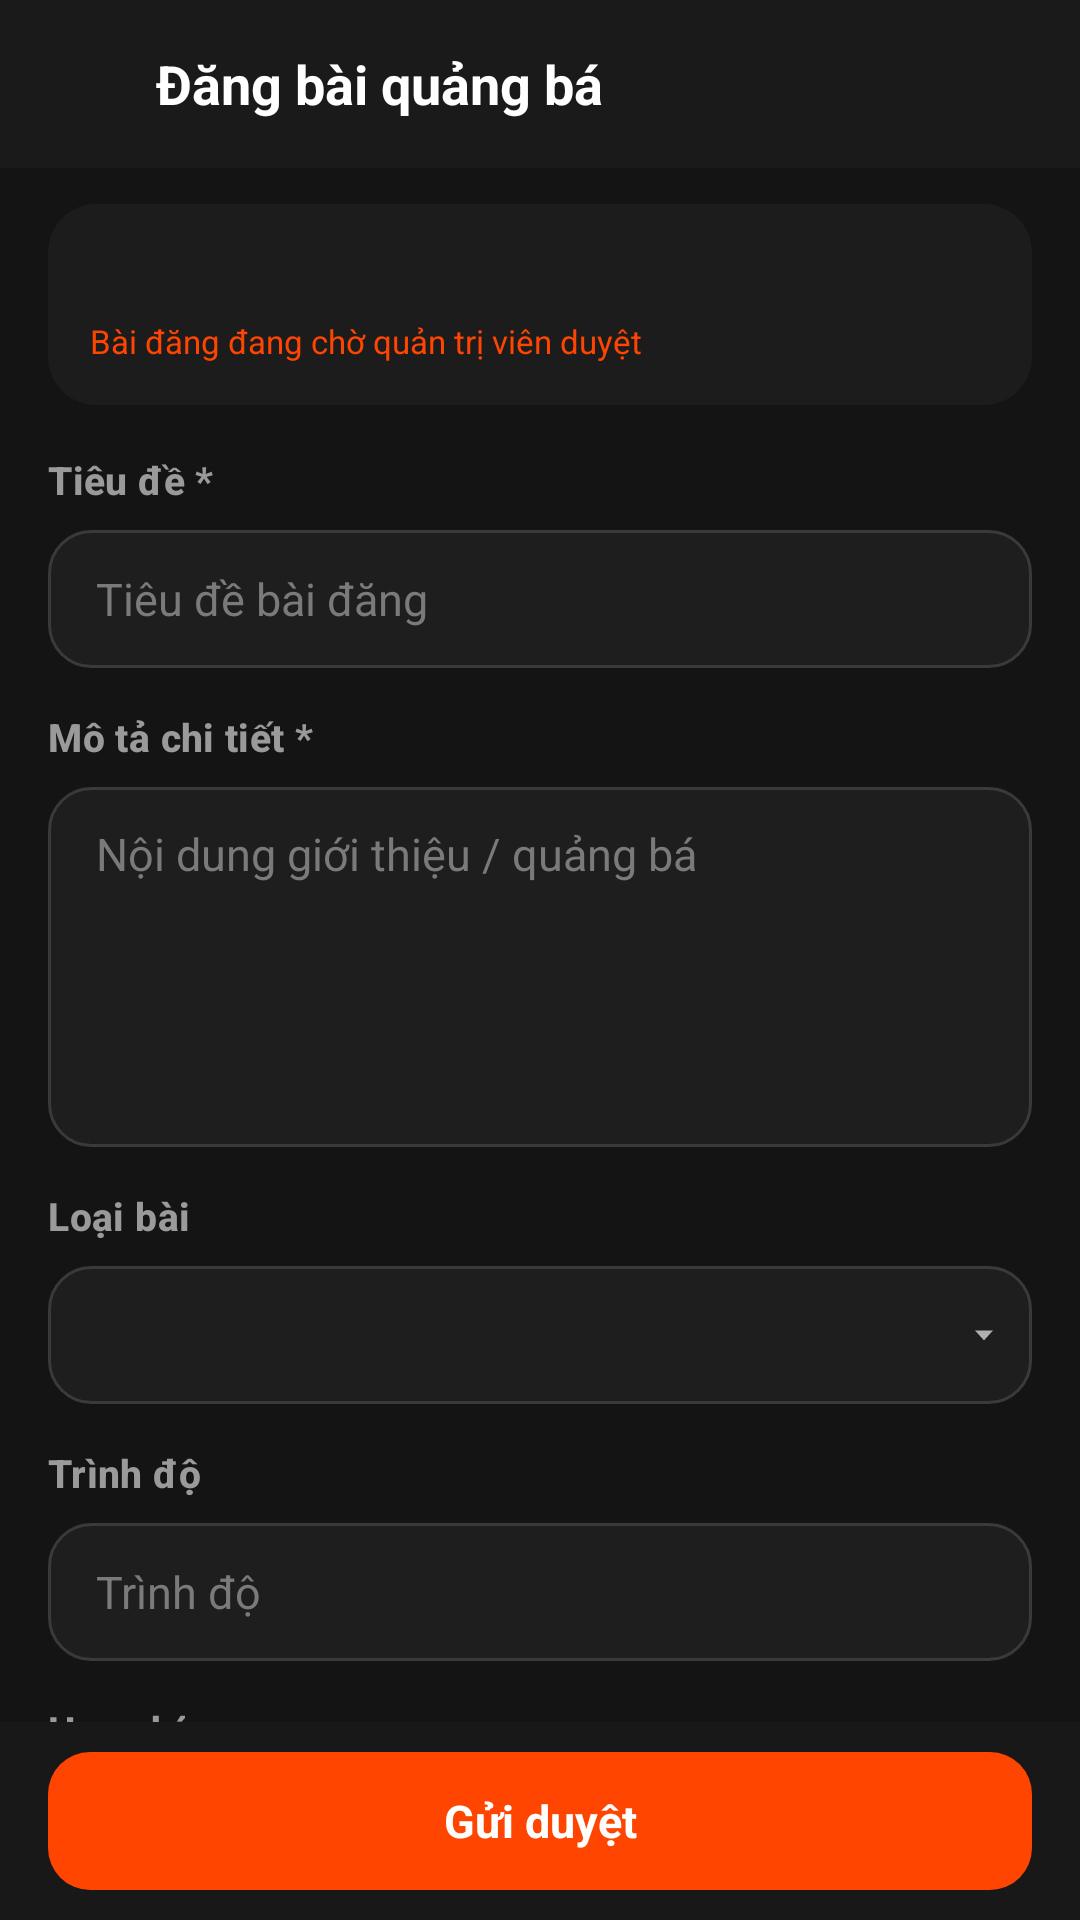

Produce the Android XML layout that renders to this screen, including the resource entries it uses.
<!-- AndroidManifest.xml: application theme Theme.EngQA -->
<!-- res/layout/activity_create_promo.xml -->
<?xml version="1.0" encoding="utf-8"?>
<LinearLayout xmlns:android="http://schemas.android.com/apk/res/android"
    xmlns:tools="http://schemas.android.com/tools"
    android:id="@+id/createPromoRoot"
    android:layout_width="match_parent"
    android:layout_height="match_parent"
    android:background="@color/bg_screen"
    android:orientation="vertical"
    tools:context=".CreatePromoActivity">

    <LinearLayout
        android:layout_width="match_parent"
        android:layout_height="56dp"
        android:background="@color/bg_topbar"
        android:gravity="center_vertical"
        android:orientation="horizontal">

        <ImageView
            android:id="@+id/btnBack"
            android:layout_width="40dp"
            android:layout_height="40dp"
            android:layout_marginStart="6dp"
            android:background="?attr/selectableItemBackgroundBorderless"
            android:contentDescription="@string/back"
            android:padding="8dp"
            android:src="@drawable/ic_arrow_back" />

        <TextView
            android:layout_width="0dp"
            android:layout_height="wrap_content"
            android:layout_marginStart="6dp"
            android:layout_weight="1"
            android:text="@string/promo_create_title"
            android:textColor="@color/text_primary"
            android:textSize="18sp"
            android:textStyle="bold" />
    </LinearLayout>

    <ScrollView
        android:layout_width="match_parent"
        android:layout_height="0dp"
        android:layout_weight="1"
        android:fillViewport="true"
        android:scrollbars="none">

        <LinearLayout
            android:layout_width="match_parent"
            android:layout_height="wrap_content"
            android:orientation="vertical"
            android:paddingStart="16dp"
            android:paddingTop="12dp"
            android:paddingEnd="16dp"
            android:paddingBottom="16dp">

            
            <LinearLayout
                android:layout_width="match_parent"
                android:layout_height="wrap_content"
                android:background="@drawable/bg_card"
                android:orientation="vertical"
                android:padding="14dp">

                <TextView
                    android:id="@+id/tvPromoCenterName"
                    android:layout_width="match_parent"
                    android:layout_height="wrap_content"
                    android:textColor="@color/text_primary"
                    android:textSize="15sp"
                    android:textStyle="bold" />

                <TextView
                    android:id="@+id/tvPromoPendingNote"
                    android:layout_width="match_parent"
                    android:layout_height="wrap_content"
                    android:layout_marginTop="4dp"
                    android:text="@string/promo_pending_note"
                    android:textColor="@color/accent_orange"
                    android:textSize="11sp" />
            </LinearLayout>

            <TextView
                style="@style/FormLabel"
                android:layout_marginTop="16dp"
                android:text="@string/label_title" />

            <EditText
                android:id="@+id/etPromoTitle"
                style="@style/FormInput"
                android:layout_height="46dp"
                android:hint="@string/promo_title_hint"
                android:imeOptions="actionNext"
                android:inputType="textCapSentences"
                android:maxLines="1" />

            <TextView
                style="@style/FormLabel"
                android:layout_marginTop="14dp"
                android:text="@string/label_description" />

            <EditText
                android:id="@+id/etPromoBody"
                style="@style/FormInput"
                android:layout_height="120dp"
                android:gravity="top|start"
                android:hint="@string/promo_body_hint"
                android:inputType="textMultiLine|textCapSentences"
                android:paddingTop="12dp" />

            <TextView
                style="@style/FormLabel"
                android:layout_marginTop="14dp"
                android:text="@string/promo_field_type" />

            <FrameLayout
                android:layout_width="match_parent"
                android:layout_height="46dp"
                android:background="@drawable/bg_input">

                <Spinner
                    android:id="@+id/spinnerPromoType"
                    android:layout_width="match_parent"
                    android:layout_height="match_parent"
                    android:background="@null"
                    android:dropDownVerticalOffset="46dp"
                    android:paddingStart="4dp"
                    android:paddingEnd="32dp"
                    android:popupBackground="@color/bg_card" />

                <ImageView
                    android:layout_width="8dp"
                    android:layout_height="8dp"
                    android:layout_gravity="center_vertical|end"
                    android:layout_marginEnd="12dp"
                    android:importantForAccessibility="no"
                    android:src="@drawable/ic_dropdown_arrow" />
            </FrameLayout>

            <TextView
                style="@style/FormLabel"
                android:layout_marginTop="14dp"
                android:text="@string/promo_field_level" />

            <EditText
                android:id="@+id/etPromoLevel"
                style="@style/FormInput"
                android:layout_height="46dp"
                android:hint="@string/promo_field_level"
                android:maxLines="1" />

            <TextView
                style="@style/FormLabel"
                android:layout_marginTop="14dp"
                android:text="@string/promo_field_fee" />

            <EditText
                android:id="@+id/etPromoFee"
                style="@style/FormInput"
                android:layout_height="46dp"
                android:hint="@string/promo_field_fee"
                android:maxLines="1" />

            <TextView
                style="@style/FormLabel"
                android:layout_marginTop="14dp"
                android:text="@string/promo_field_schedule" />

            <EditText
                android:id="@+id/etPromoSchedule"
                style="@style/FormInput"
                android:layout_height="46dp"
                android:hint="@string/promo_field_schedule"
                android:maxLines="1" />

            <TextView
                style="@style/FormLabel"
                android:layout_marginTop="14dp"
                android:text="@string/promo_field_phone" />

            <EditText
                android:id="@+id/etPromoPhone"
                style="@style/FormInput"
                android:layout_height="46dp"
                android:hint="@string/promo_field_phone"
                android:inputType="phone"
                android:maxLines="1" />

            <TextView
                style="@style/FormLabel"
                android:layout_marginTop="14dp"
                android:text="@string/promo_field_link" />

            <EditText
                android:id="@+id/etPromoLink"
                style="@style/FormInput"
                android:layout_height="46dp"
                android:hint="@string/promo_field_link"
                android:inputType="textUri"
                android:maxLines="1" />

            <TextView
                style="@style/FormLabel"
                android:layout_marginTop="14dp"
                android:text="@string/promo_field_image" />

            <EditText
                android:id="@+id/etPromoImage"
                style="@style/FormInput"
                android:layout_height="46dp"
                android:hint="@string/promo_field_image"
                android:inputType="textUri"
                android:maxLines="1" />

            <TextView
                style="@style/FormLabel"
                android:layout_marginTop="14dp"
                android:text="@string/promo_field_end_at" />

            <LinearLayout
                android:layout_width="match_parent"
                android:layout_height="wrap_content"
                android:gravity="center_vertical"
                android:orientation="horizontal">

                <TextView
                    android:id="@+id/tvPromoDeadline"
                    android:layout_width="0dp"
                    android:layout_height="46dp"
                    android:layout_weight="1"
                    android:background="@drawable/bg_input"
                    android:gravity="center_vertical"
                    android:paddingStart="12dp"
                    android:paddingEnd="12dp"
                    android:text="@string/promo_no_deadline"
                    android:textColor="@color/text_hint"
                    android:textSize="14sp" />

                <TextView
                    android:id="@+id/btnPickDate"
                    style="@style/OutlineButton"
                    android:layout_width="wrap_content"
                    android:layout_height="46dp"
                    android:layout_marginStart="8dp"
                    android:text="@string/promo_pick_date" />
            </LinearLayout>

            <TextView
                android:id="@+id/tvFormError"
                android:layout_width="match_parent"
                android:layout_height="wrap_content"
                android:layout_marginTop="10dp"
                android:textColor="#FF6B6B"
                android:textSize="12sp"
                android:visibility="gone" />
        </LinearLayout>
    </ScrollView>

    <FrameLayout
        android:layout_width="match_parent"
        android:layout_height="wrap_content"
        android:background="@drawable/bg_bottom_bar"
        android:paddingStart="16dp"
        android:paddingTop="10dp"
        android:paddingEnd="16dp"
        android:paddingBottom="10dp">

        <TextView
            android:id="@+id/btnSubmitPromo"
            android:layout_width="match_parent"
            android:layout_height="46dp"
            android:background="@drawable/bg_button_primary"
            android:clickable="true"
            android:focusable="true"
            android:gravity="center"
            android:text="@string/promo_submit"
            android:textColor="@color/white"
            android:textSize="15sp"
            android:textStyle="bold" />

        <ProgressBar
            android:id="@+id/progressPromo"
            android:layout_width="22dp"
            android:layout_height="22dp"
            android:layout_gravity="center_vertical|end"
            android:layout_marginEnd="14dp"
            android:indeterminateTint="@android:color/white"
            android:visibility="gone" />
    </FrameLayout>
</LinearLayout>
<!-- resources referenced by this layout -->
<resources>
  <color name="accent_orange">#FFFF4500</color>
  <color name="bg_card">#FF1C1C1C</color>
  <color name="bg_screen">#FF141414</color>
  <color name="bg_topbar">#FF1A1A1A</color>
  <color name="text_hint">#FF7A7A7A</color>
  <color name="text_primary">#FFFFFFFF</color>
  <color name="white">#FFFFFFFF</color>
  <!-- drawable bg_bottom_bar (drawable) -->
  <?xml version="1.0" encoding="utf-8"?>
  <shape xmlns:android="http://schemas.android.com/apk/res/android" android:shape="rectangle">
      <solid android:color="@color/bg_bottom_bar" />
  </shape>
  <!-- drawable bg_button_primary (drawable) -->
  <?xml version="1.0" encoding="utf-8"?>
  <ripple xmlns:android="http://schemas.android.com/apk/res/android"
      android:color="#33000000">
      <item>
          <shape android:shape="rectangle">
              <solid android:color="@color/accent_orange" />
              <corners android:radius="@dimen/radius_m" />
          </shape>
      </item>
  </ripple>
  <!-- drawable bg_card (drawable) -->
  <?xml version="1.0" encoding="utf-8"?>
  <shape xmlns:android="http://schemas.android.com/apk/res/android" android:shape="rectangle">
      <solid android:color="@color/bg_card" />
      <corners android:radius="16dp" />
  
  </shape>
  <!-- drawable ic_dropdown_arrow (drawable) -->
  <vector xmlns:android="http://schemas.android.com/apk/res/android"
      android:width="8dp" android:height="8dp"
      android:viewportWidth="8" android:viewportHeight="8">
      <path android:fillColor="#FFB0B0B0" android:pathData="M1,2.5L7,2.5L4,5.8z" />
  </vector>
  <string name="back">Quay lại</string>
  <string name="label_description">Mô tả chi tiết *</string>
  <string name="label_title">Tiêu đề *</string>
  <string name="promo_body_hint">Nội dung giới thiệu / quảng bá</string>
  <string name="promo_create_title">Đăng bài quảng bá</string>
  <string name="promo_field_end_at">Hạn ưu đãi</string>
  <string name="promo_field_fee">Học phí</string>
  <string name="promo_field_image">Ảnh banner (không bắt buộc)</string>
  <string name="promo_field_level">Trình độ</string>
  <string name="promo_field_link">Liên kết (https://...)</string>
  <string name="promo_field_phone">SĐT liên hệ</string>
  <string name="promo_field_schedule">Lịch học</string>
  <string name="promo_field_type">Loại bài</string>
  <string name="promo_no_deadline">Không đặt hạn</string>
  <string name="promo_pending_note">Bài đăng đang chờ quản trị viên duyệt</string>
  <string name="promo_pick_date">Chọn ngày</string>
  <string name="promo_submit">Gửi duyệt</string>
  <string name="promo_title_hint">Tiêu đề bài đăng</string>
  <style name="Theme.EngQA" parent="Base.Theme.EngQA" />
  <color name="bg_bottom_bar">#FF181818</color>
  <dimen name="radius_m">14dp</dimen>
  <color name="bg_input">#FF1E1E1E</color>
  <color name="border_input">#FF3A3A3A</color>
  <dimen name="input_height">52dp</dimen>
  <style name="TextAppearance.EngQA.Label" parent="TextAppearance.Material3.LabelLarge">
          <item name="android:textSize">13sp</item>
          <item name="android:textStyle">bold</item>
          <item name="android:letterSpacing">0.01</item>
          <item name="android:textColor">@color/text_secondary</item>
      </style>
  <color name="text_secondary">#FF9A9A9A</color>
  <style name="Base.Theme.EngQA" parent="Theme.Material3.Dark.NoActionBar">
          <item name="android:windowBackground">@color/bg_screen</item>
          <item name="android:statusBarColor">@color/bg_topbar</item>
          <item name="android:navigationBarColor">@color/bg_bottom_bar</item>
          <item name="colorPrimary">@color/accent_orange</item>
      </style>
</resources>
